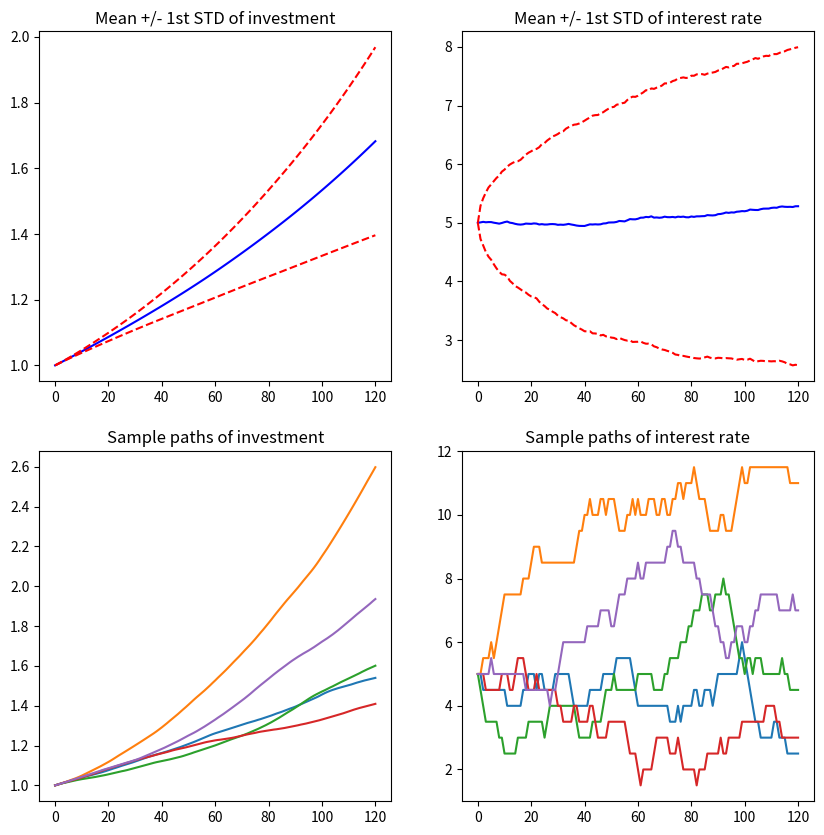

Write Python code to recreate this figure.
# -*- coding: utf-8 -*-
"""
Created on Mon Aug 24 14:04:46 2015

[redacted]
"""

import numpy as np
import random
import matplotlib.pyplot as plt

def simulate_one_path(N, x0, p0, M, m):
    x = np.zeros(N+1)
    p = np.zeros(N+1)
    index_set = range(0,N+1)
    
    x[0] = x0; p[0] = p0
    
    for n in index_set[1:]:
        x[n] = x[n-1] + (p[n-1]/(100.0*12))*x[n-1]
        
        # Update interest rate
        r = random.randint(1,M)
        if r == 1:
            # Adjustment of gamma
            k = random.randint(1,2)
            gamma = m if k == 1 else -1*m
        else:
            gamma = 0
        
        pn = p[n-1] + gamma
        p[n] = pn if 1 <= pn <= 15 else p[n-1]
    
    return x, p

def simulate_n_paths(n, N, L, p0, M, m):
    # Arrays which holds the sum/average of n times paths
    xm = np.zeros(N+1)
    pm = np.zeros(N+1)
    # Arrays which holds the standard deviation
    xs = np.zeros(N+1)
    ps = np.zeros(N+1)
    # 2D-Arrays that hold five sample paths
    x_sample = np.zeros((5, N+1))
    p_sample = np.zeros((5, N+1))
    
    for i in range(n):
        x, p = simulate_one_path(N, L, p0, M, m)
        # Accumulate paths
        xm += x
        pm += p
        xs += x**2
        ps += p**2
        
        # Show 5 random paths
        if i % (n/5) == 0:
            x_sample[(i*5)//n] = x
            p_sample[(i*5)//n] = p
            
    # Compute average
    xm /= float(n)
    pm /= float(n)
    # Compute Variance
    xs = xs/float(n) - xm**2
    ps = ps/float(n) - pm**2
    # Remove all negative numbers (round off errors)
    xs[xs < 0] = 0
    ps[ps < 0] = 0
    # Compute standard deviation
    xs = np.sqrt(xs)
    ps = np.sqrt(ps)
    
    return xm, xs, x_sample, pm, ps, p_sample

# Initial parameter
x0 = 1         # initial investment
p0 = 5         # initial interest rate
N  = 10*12     # number of months
M  = 3         # p changes (on average) every M months
n  = 1000      # number of simulations
m  = 0.5       # adjustment of p

# Call function
xm, xs, x_sample, pm, ps, p_sample = simulate_n_paths(n, N, x0, p0, M, m)
months = np.arange(len(xm))

# Make plot
plt.rc('figure', figsize=(10,10))
fig = plt.figure()
plt.subplots_adjust(wspace=0.2, hspace=0.2)

ax1 = fig.add_subplot(221)
ax1.plot(months, xm, 'b-', months, xm+xs, 'r--', months, xm-xs, 'r--')
ax1.set_xticks([0,20,40,60,80,100,120])
ax1.set_title('Mean +/- 1st STD of investment')

ax2 = fig.add_subplot(222)
ax2.plot(months, pm, 'b-', months, pm+ps, 'r--', months, pm-ps, 'r--')
ax2.set_xticks([0,20,40,60,80,100,120])
ax2.set_title('Mean +/- 1st STD of interest rate')

ax3 = fig.add_subplot(223)
for i in range(5):
    ax3.plot(months, x_sample[i])
ax3.set_xticks([0,20,40,60,80,100,120])
ax3.set_title('Sample paths of investment')

ax4 = fig.add_subplot(224)
for i in range(5):
    ax4.plot(months, p_sample[i])
ax4.set_xticks([0,20,40,60,80,100,120])
ax4.set_title('Sample paths of interest rate')